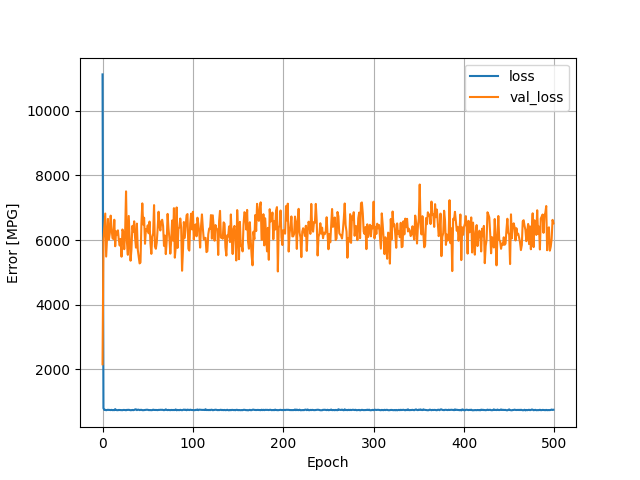

Source data for this figure (header and first rows):
, loss, val_loss, epoch
0, 11124, 2160, 0
1, 801.4, 6025, 1
2, 747.2, 6448, 2
3, 753, 6821, 3
4, 739.5, 5492, 4
5, 747.4, 6086, 5
6, 753.8, 6655, 6
7, 747.1, 6015, 7
8, 749.2, 6202, 8
9, 743.6, 6757, 9
10, 750.8, 6363, 10
11, 742.6, 6063, 11
12, 745.5, 6034, 12
13, 741.6, 6630, 13
14, 773.1, 5810, 14
15, 745.6, 6270, 15
16, 744, 6173, 16
17, 740.5, 6301, 17
18, 748.2, 6006, 18
19, 746.1, 5832, 19
20, 747, 6036, 20
21, 744.5, 5487, 21
22, 740.9, 6330, 22
23, 748.5, 6248, 23
24, 746.3, 5719, 24
25, 746, 6244, 25
26, 738.1, 7507, 26
27, 751, 5934, 27
28, 748.8, 5546, 28
29, 752.6, 6747, 29
30, 746, 6039, 30
31, 740.1, 5363, 31
32, 742.3, 5714, 32
33, 748.2, 6440, 33
34, 741.5, 6262, 34
35, 747.8, 6581, 35
36, 763.7, 6075, 36
37, 767.1, 5767, 37
38, 742.1, 6510, 38
39, 755.6, 5701, 39
40, 755.9, 5498, 40
41, 743.4, 5280, 41
42, 750.4, 5308, 42
43, 751.7, 6522, 43
44, 742.8, 7136, 44
45, 740.3, 6480, 45
46, 744, 6692, 46
47, 746.1, 5886, 47
48, 748.5, 6339, 48
49, 755, 6285, 49
50, 753.1, 6457, 50
51, 744.2, 6210, 51
52, 745.8, 6573, 52
53, 744.1, 5906, 53
54, 741.3, 5575, 54
55, 743.4, 6104, 55
56, 757.5, 6207, 56
57, 748, 7082, 57
58, 745.8, 5801, 58
59, 746.8, 5732, 59
... 440 more rows
